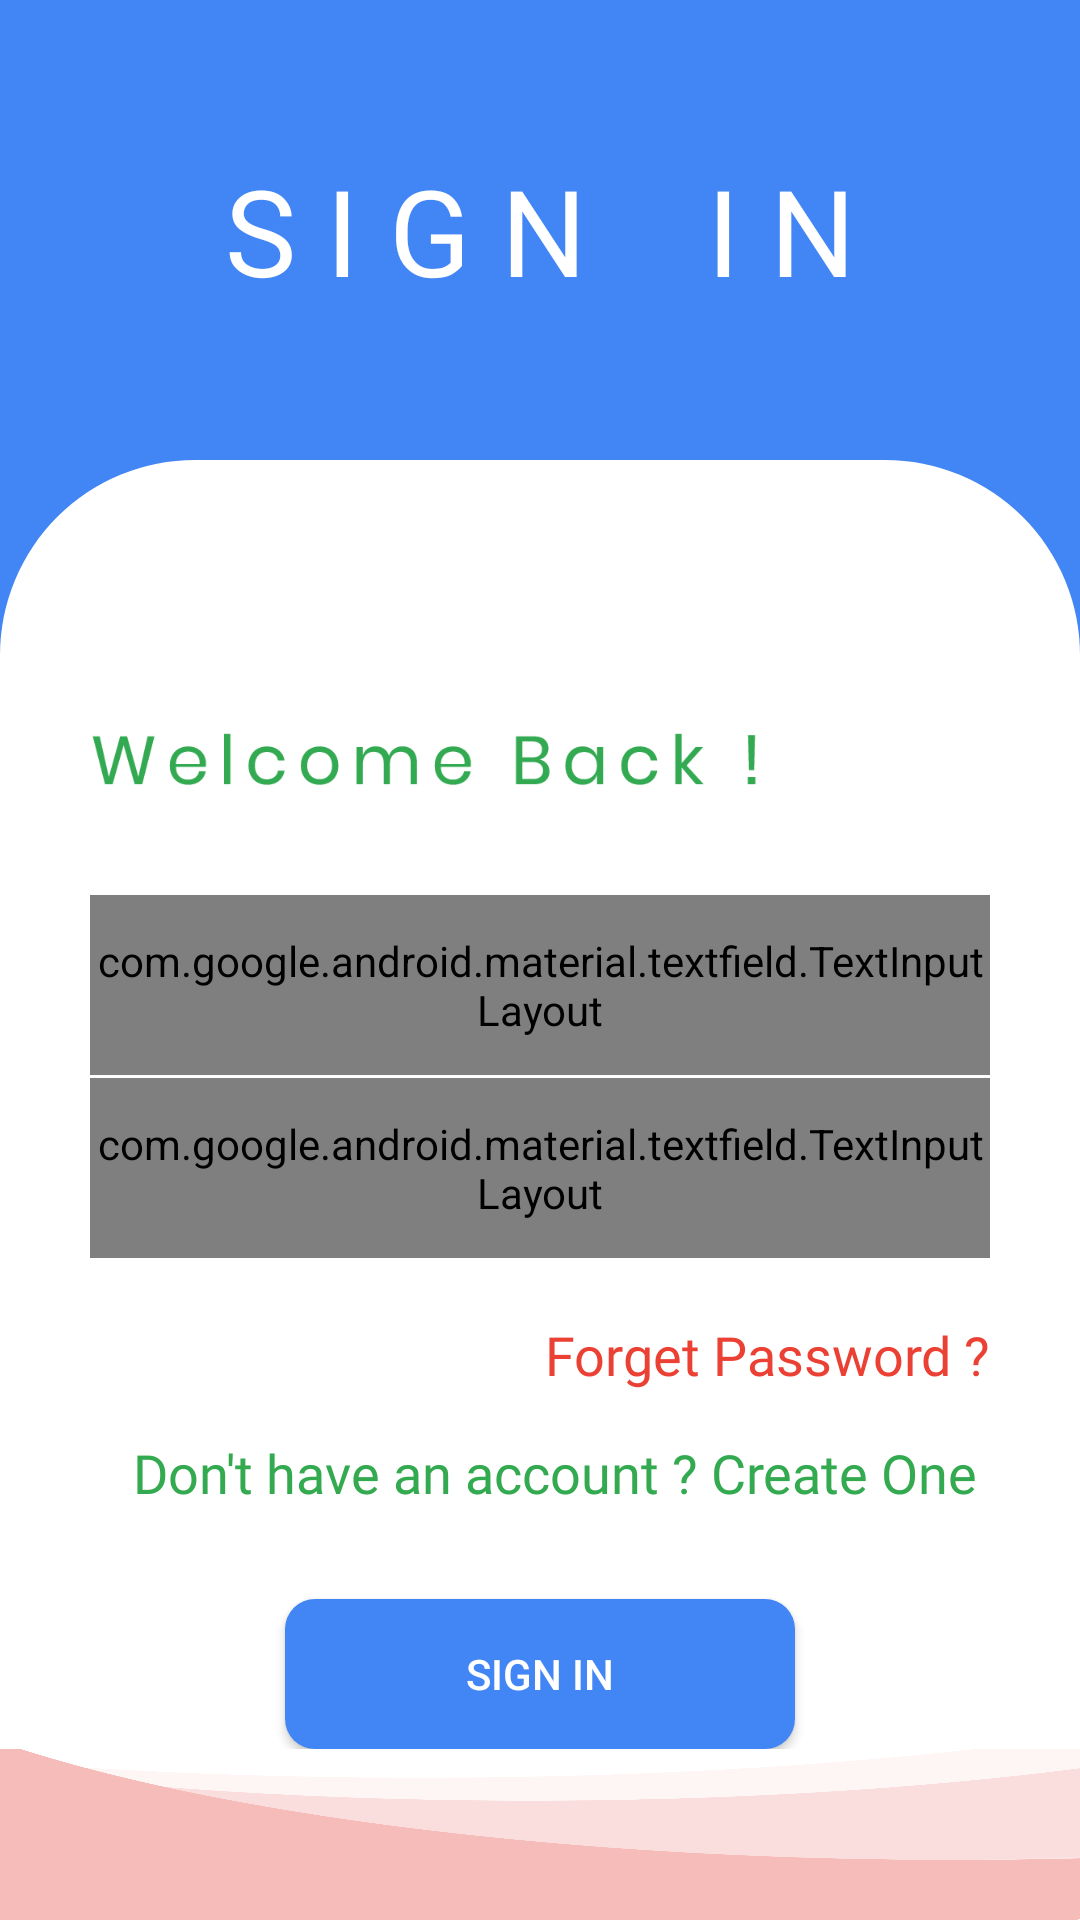

The Android layout XML behind this screen, and the referenced resources:
<!-- AndroidManifest.xml: application theme AppTheme -->
<!-- res/layout/activity_loginaccount.xml -->
<LinearLayout android:layout_width="match_parent"
    android:layout_height="match_parent"
    xmlns:app="http://schemas.android.com/apk/res-auto"
    android:orientation="vertical"
    android:background="@color/blue"
    xmlns:android="http://schemas.android.com/apk/res/android">

    <TextView
        android:layout_width="match_parent"
        android:layout_height="wrap_content"
        android:text="S I G N    I N"
        android:fontFamily="@font/poppins_regular"
        android:textColor="@color/white"
        android:gravity="center"
        android:textSize="40dp"
        android:layout_marginTop="50dp"/>
    <LinearLayout
        android:layout_width="match_parent"
        android:layout_height="match_parent"
        android:orientation="vertical"
        android:gravity="center"
        android:background="@drawable/login_card_back"
        android:layout_marginTop="50dp">

        <ScrollView
            android:layout_width="match_parent"
            android:layout_height="wrap_content"
            >

            <LinearLayout
                android:layout_width="match_parent"
                android:layout_height="match_parent"
                android:paddingLeft="30dp"
                android:paddingRight="30dp"
                android:gravity="center_horizontal"
                android:orientation="vertical">

                <LinearLayout
                    android:layout_width="match_parent"
                    android:layout_height="60dp"
                    android:orientation="horizontal"
                    android:layout_marginTop="70dp"
                    android:gravity="center">

                    <ImageView
                        android:layout_width="0dp"
                        android:layout_height="match_parent"
                        android:layout_weight="4"
                        android:src="@drawable/welcome"/>

                    <ProgressBar
                        android:id="@+id/login_progress"
                        style="?android:attr/progressBarStyleInverse"
                        android:layout_width="0dp"
                        android:layout_weight="1"
                        android:indeterminateTint="@color/yellow"
                        android:layout_height="match_parent"
                        android:layout_margin="10dp"
                        android:visibility="invisible"
                        />

                </LinearLayout>

                <com.google.android.material.textfield.TextInputLayout

                android:layout_width="match_parent"
                android:layout_height="60dp"
                app:boxStrokeColor="@color/blue"
                android:hint="Email"
                android:textColorHint="@color/grey"
                app:boxCornerRadiusBottomEnd="15dp"
                app:boxCornerRadiusTopStart="15dp"
                app:boxCornerRadiusBottomStart="15dp"
                app:boxCornerRadiusTopEnd="15dp"
                android:layout_marginTop="15dp"
                style="@style/Widget.MaterialComponents.TextInputLayout.OutlinedBox">

                <com.google.android.material.textfield.TextInputEditText
                    android:id="@+id/email"
                    android:layout_width="match_parent"
                    android:layout_height="match_parent"
                    android:textColor="@color/blue"
                    android:inputType="textEmailAddress"
                    android:drawableLeft="@drawable/person"
                    android:drawableTint="@color/blue"
                    android:drawablePadding="10dp"
                    />

                </com.google.android.material.textfield.TextInputLayout>

                <com.google.android.material.textfield.TextInputLayout

                android:layout_width="match_parent"
                android:layout_height="60dp"
                app:boxStrokeColor="@color/blue"
                android:hint="Password"
                app:boxCornerRadiusBottomEnd="15dp"
                app:boxCornerRadiusTopStart="15dp"
                app:boxCornerRadiusBottomStart="15dp"
                app:boxCornerRadiusTopEnd="15dp"
                android:textColorHint="@color/grey"
                app:passwordToggleEnabled="true"
                app:passwordToggleTint="@color/blue"
                android:layout_marginTop="1dp"
                style="@style/Widget.MaterialComponents.TextInputLayout.OutlinedBox">

                <com.google.android.material.textfield.TextInputEditText
                    android:id="@+id/password"
                    android:layout_width="match_parent"
                    android:layout_height="match_parent"
                    android:textColor="@color/blue"
                    android:inputType="textPassword"
                    android:drawableLeft="@drawable/lock"
                    android:drawablePadding="10dp"
                    />

                </com.google.android.material.textfield.TextInputLayout>

                <TextView
                    android:layout_width="match_parent"
                    android:layout_height="wrap_content"
                    android:text="Forget Password ?"
                    android:gravity="end"
                    android:textColor="@color/red"
                    android:textSize="18dp"
                    android:onClick="forgetpass"
                    android:fontFamily="@font/poppins_regular"
                    android:layout_marginBottom="10dp"
                    android:layout_marginTop="20dp"/>

                <TextView
                    android:layout_width="match_parent"
                    android:layout_height="wrap_content"
                    android:layout_marginTop="5dp"
                    android:layout_marginBottom="10dp"
                    android:fontFamily="@font/poppins_regular"
                    android:gravity="end"
                    android:layout_gravity="bottom"
                    android:onClick="createacc"
                    android:text="Don't have an account ? Create One "
                    android:textColor="@color/green"
                    android:textSize="18dp" />

                <Button
                    android:layout_width="170dp"
                    android:layout_height="50dp"
                    android:background="@drawable/login_back_btn"
                    android:layout_marginTop="20dp"
                    android:text="Sign in"
                    android:textColor="@color/white"
                    android:onClick="loginacc"/>

            </LinearLayout>

        </ScrollView>

        <LinearLayout
            android:layout_width="match_parent"
            android:layout_height="0dp"
            android:layout_weight="4"
            android:gravity="center"
            android:orientation="vertical"
            android:background="@drawable/bottom">


        </LinearLayout>

    </LinearLayout>

</LinearLayout>
<!-- resources referenced by this layout -->
<resources>
  <color name="blue">#4285F4</color>
  <color name="green">#33A950</color>
  <color name="grey">#707070</color>
  <color name="red">#EB4134</color>
  <color name="white">#ffffff</color>
  <color name="yellow">#FBBA03</color>
  <!-- drawable bottom: png bitmap (drawable, 30299 bytes) -->
  <!-- drawable login_back_btn (drawable) -->
  <?xml version="1.0" encoding="utf-8"?>
  <ripple xmlns:android="http://schemas.android.com/apk/res/android"
  android:color="@color/darkblue">
  <item>
      <shape android:shape="rectangle">
          <solid android:color="@color/blue"/>
          <corners android:bottomRightRadius="10dp"
              android:bottomLeftRadius="10dp"
              android:topRightRadius="10dp"
              android:topLeftRadius="10dp"/>
      </shape>
  </item>
  </ripple>
  <!-- drawable login_card_back (drawable) -->
  <?xml version="1.0" encoding="utf-8"?>
  <shape xmlns:android="http://schemas.android.com/apk/res/android"
      android:shape="rectangle">
      <solid android:color="@color/white"/>
      <corners android:topRightRadius="65dp"
          android:topLeftRadius="65dp"/>
  </shape>
  <!-- drawable welcome: png bitmap (drawable, 10878 bytes) -->
  <style name="AppTheme" parent="Theme.AppCompat.DayNight.NoActionBar">
          
          <item name="colorPrimary">@color/colorPrimary</item>
          <item name="colorPrimaryDark">@color/colorPrimaryDark</item>
          <item name="colorAccent">#5293FF</item>
      </style>
  <color name="darkblue">#192A56</color>
  <color name="colorPrimary">#6200EE</color>
  <color name="colorPrimaryDark">#253A4B</color>
</resources>
